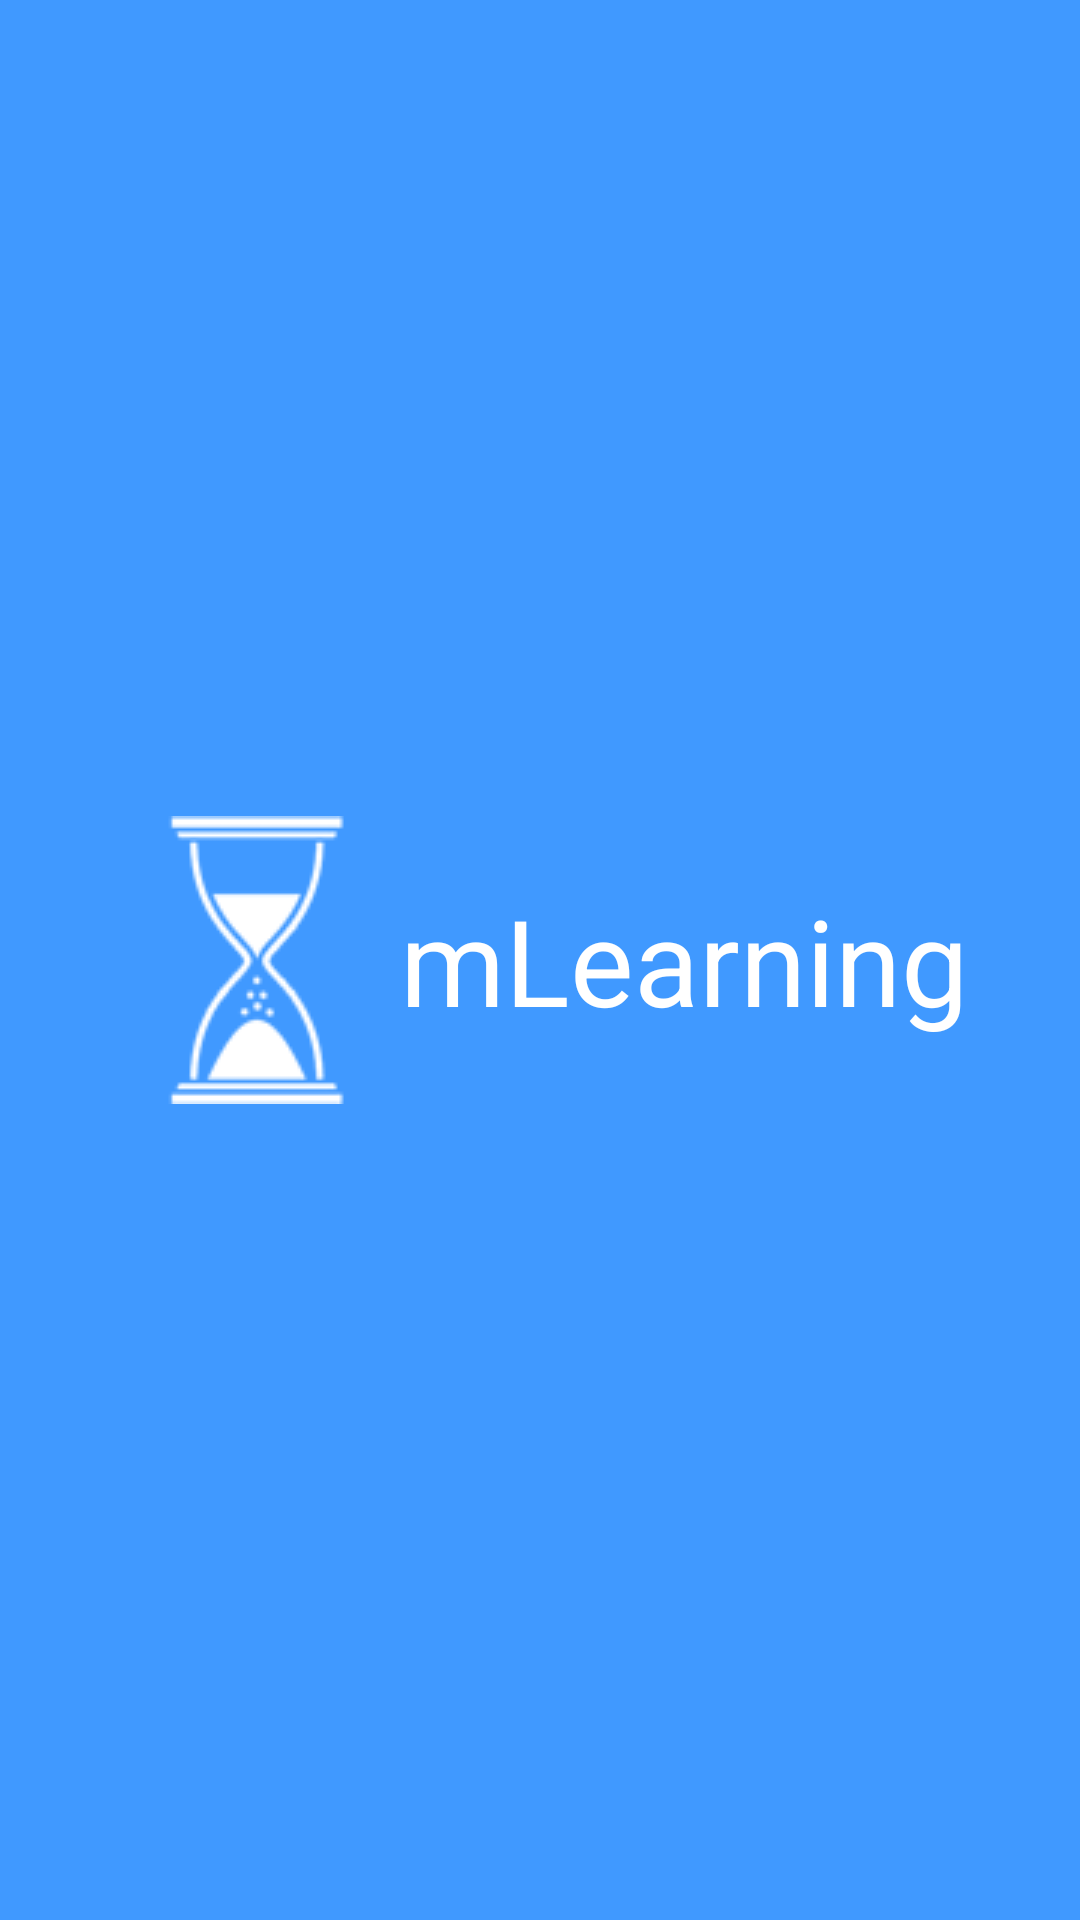

Android layout source for this screen:
<!-- AndroidManifest.xml: application theme AppTheme -->
<!-- res/layout/splash.xml -->
<?xml version="1.0" encoding="utf-8"?>
<LinearLayout xmlns:android="http://schemas.android.com/apk/res/android"
    android:layout_width="fill_parent"
    android:layout_height="fill_parent"
    android:background="@color/splash_twitter_color"
    android:gravity="center_horizontal|center_vertical"
    android:orientation="horizontal" >

    <ImageView
        android:id="@+id/big_sand_watch"
        android:layout_width="wrap_content"
        android:layout_height="fill_parent"
        android:contentDescription="@string/action_check_updates"
        android:src="@drawable/big_sand_watch_2" >
    </ImageView>

    <LinearLayout
        android:id="@+id/leftblock"
        android:layout_width="wrap_content"
        android:layout_height="fill_parent"
        android:layout_gravity="right"
        android:background="@android:color/transparent"
        android:gravity="center_vertical"
        android:orientation="vertical" >

        <TextView
            android:id="@+id/title_mlearning"
            android:layout_width="wrap_content"
            android:layout_height="wrap_content"
            android:text="@string/title_mlearning"
            android:textColor="@android:color/white"
            android:textSize="40dp" >
        </TextView>

    </LinearLayout>

</LinearLayout>
<!-- resources referenced by this layout -->
<resources>
  <color name="splash_twitter_color">#4099FF</color>
  <!-- drawable big_sand_watch_2: png bitmap (drawable, 4099 bytes) -->
  <string name="action_check_updates">Updates</string>
  <string name="title_mlearning">mLearning</string>
  <style name="AppTheme" parent="@android:style/Theme.Holo">
          <item name="android:actionBarTabStyle">@style/TabViewNoPadding</item>
      </style>
  <style name="TabViewNoPadding" parent="@android:style/Widget.Holo.Light.ActionBar.TabView.Inverse">
          <item name="android:padding">0dp</item>
      </style>
</resources>
